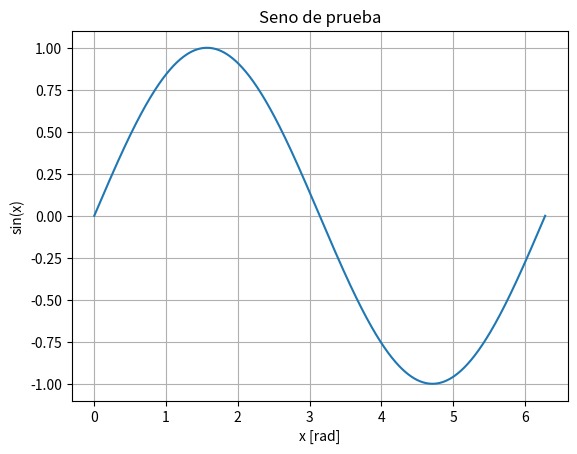

Recreate this plot in Python.
import numpy as np
import matplotlib.pyplot as plt

x = np.linspace(0, 2*np.pi, 1000)
y = np.sin(x)

print("La suma de las primeras diez muestras es: ", np.sum(y[:10]))

plt.plot(x, y)
plt.title("Seno de prueba")
plt.xlabel("x [rad]")
plt.ylabel("sin(x)")
plt.grid(True)
plt.show()

